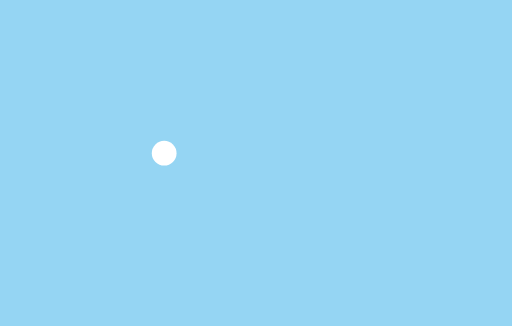
t = 0.00 s
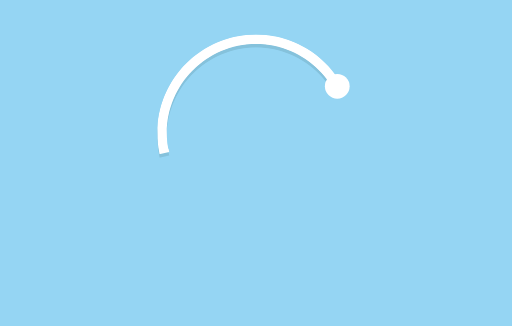
t = 0.38 s
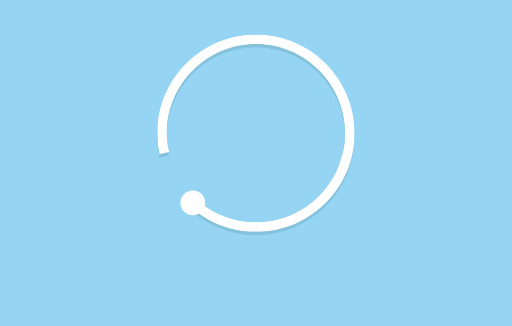
t = 0.75 s
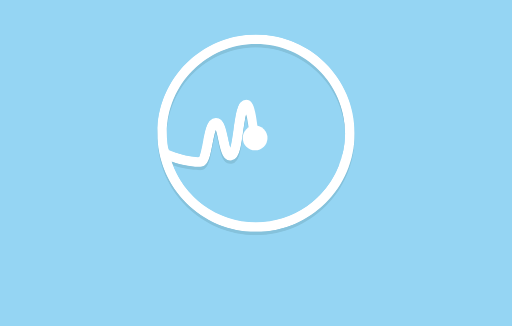
t = 1.13 s
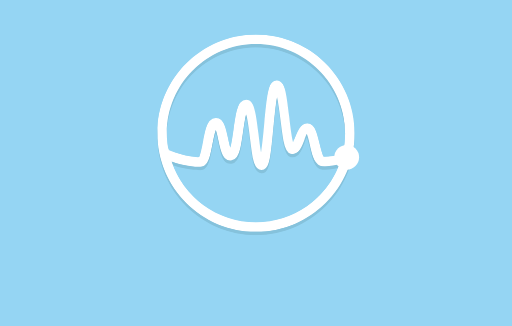
t = 1.50 s

The animated SVG that drew these frames (rendered in a browser with its animation timeline set to each time). Animation: 7 SMIL elements (animate=3,animateMotion=1,animateTransform=2,set=1); one cycle of 1.50 s.

<?xml version="1.0" encoding="UTF-8"?>
<!DOCTYPE svg PUBLIC "-//W3C//DTD SVG 1.1//EN" "http://www.w3.org/Graphics/SVG/1.1/DTD/svg11.dtd">

<svg xmlns="http://www.w3.org/2000/svg" xml:space="preserve" width="600px" height="382px" version="1.1" style="shape-rendering:geometricPrecision; text-rendering:geometricPrecision; image-rendering:optimizeQuality; fill-rule:evenodd; clip-rule:evenodd"
viewBox="0 0 6000 3820"
 xmlns:xlink="http://www.w3.org/1999/xlink">
 <defs>
  <style type="text/css">
   <![CDATA[
    .str0 {stroke:white;stroke-width:120;stroke-linejoin:round;stroke-dasharray:12470}
	.str1 {stroke:black;stroke-width:0;stroke-linejoin:round;stroke-dasharray:12470}
	.str3 {stroke:#85C2DC;stroke-width:120;stroke-linejoin:round;stroke-dasharray:12470}
    .fil2 {fill:none}
    .fil0 {fill:#95D5F3}
    .fil1 {fill:white}
	.fil3 {fill:#85C2DC;fill-rule:nonzero}
   ]]>
  </style>

	<clipPath id="clp_pwr">
	   <path d="M3000 404c-638,0 -1156,519 -1156,1156 0,638 518,1156 1156,1156 638,0 1156,-518 1156,-1156 0,-638 -518,-1156 -1156,-1156l0 0zm0 112c575,0 1044,469 1044,1044 0,86 -11,169 -31,248 -2,0 -4,0 -5,0 -67,19 -139,29 -216,30 -15,-25 -34,-105 -45,-153 -30,-130 -55,-242 -145,-242 -85,0 -118,90 -144,162 -6,18 -16,43 -24,61 -18,-68 -34,-204 -45,-301 -36,-305 -55,-428 -147,-428 -92,0 -109,126 -147,528 -9,98 -22,229 -36,323 -11,-65 -22,-148 -29,-212 -36,-286 -55,-414 -147,-414 -94,0 -114,132 -146,354 -9,67 -23,160 -37,216 -11,-34 -22,-81 -28,-114 -30,-131 -55,-244 -145,-244 -93,0 -116,124 -146,278 -11,60 -29,155 -47,186 -87,-3 -270,-26 -357,-95 -2,-2 -4,-2 -5,-2 -11,-59 -17,-118 -17,-181 1,-575 470,-1044 1045,-1044l0 0zm0 2088c-459,0 -850,-300 -989,-713 125,50 276,63 337,63 93,0 116,-124 146,-278 9,-46 22,-113 34,-155 13,36 24,87 31,123 30,132 55,244 146,244 93,0 114,-133 145,-355 8,-56 19,-129 31,-186 14,71 25,168 35,243 36,287 54,414 147,414 92,0 109,-127 146,-528 10,-99 22,-227 36,-321 11,69 22,157 30,224 36,304 55,428 147,428 84,0 117,-91 144,-163 7,-23 20,-59 29,-76 14,33 30,100 39,142 30,130 55,242 146,242 65,0 131,-6 192,-19 -150,391 -528,671 -972,671z"/>
	</clipPath>
	  
	  
 </defs>

<rect id="pwr_back" class="fil0" width="6000" height="3820"/>

<g transform='translate(0,40)'>
<defs>
<clipPath id="clp_pwr2">
	   <path d="M3000 404c-638,0 -1156,519 -1156,1156 0,638 518,1156 1156,1156 638,0 1156,-518 1156,-1156 0,-638 -518,-1156 -1156,-1156l0 0zm0 112c575,0 1044,469 1044,1044 0,86 -11,169 -31,248 -2,0 -4,0 -5,0 -67,19 -139,29 -216,30 -15,-25 -34,-105 -45,-153 -30,-130 -55,-242 -145,-242 -85,0 -118,90 -144,162 -6,18 -16,43 -24,61 -18,-68 -34,-204 -45,-301 -36,-305 -55,-428 -147,-428 -92,0 -109,126 -147,528 -9,98 -22,229 -36,323 -11,-65 -22,-148 -29,-212 -36,-286 -55,-414 -147,-414 -94,0 -114,132 -146,354 -9,67 -23,160 -37,216 -11,-34 -22,-81 -28,-114 -30,-131 -55,-244 -145,-244 -93,0 -116,124 -146,278 -11,60 -29,155 -47,186 -87,-3 -270,-26 -357,-95 -2,-2 -4,-2 -5,-2 -11,-59 -17,-118 -17,-181 1,-575 470,-1044 1045,-1044l0 0zm0 2088c-459,0 -850,-300 -989,-713 125,50 276,63 337,63 93,0 116,-124 146,-278 9,-46 22,-113 34,-155 13,36 24,87 31,123 30,132 55,244 146,244 93,0 114,-133 145,-355 8,-56 19,-129 31,-186 14,71 25,168 35,243 36,287 54,414 147,414 92,0 109,-127 146,-528 10,-99 22,-227 36,-321 11,69 22,157 30,224 36,304 55,428 147,428 84,0 117,-91 144,-163 7,-23 20,-59 29,-76 14,33 30,100 39,142 30,130 55,242 146,242 65,0 131,-6 192,-19 -150,391 -528,671 -972,671z"/>
	</clipPath>
</defs>
<path style='clip-path: url(#clp_pwr2);' class="fil2 str3" d="M1924 1795c-130,-594 247,-1179 840,-1309 594,-131 1182,252 1313,846 130,593 -248,1172 -841,1302 -594,131 -1180,-241 -1310,-834 103,56 390,124 438,94 65,-42 70,-447 166,-451 96,-4 75,392 175,376 100,-16 78,-595 183,-589 104,7 97,703 177,701 80,-2 77,-926 178,-929 100,-3 106,723 179,742 73,20 109,-237 180,-240 70,-3 88,350 171,382 50,19 248,-31 290,-42">
		<animate attributeType="CSS" attributeName="stroke-dashoffset" from="12470" to="0" dur="1.5s" begin="0s" />
</path>

</g>

<g visibility='hidden'>
<path transform='translate(0,40)' class="fil3" d="M2356 3326l2 67c0,0 -72,17 -132,17 -96,0 -137,-47 -137,-161 0,-113 47,-170 140,-170 94,0 139,47 139,142l-6 61 -187 0c0,37 17,50 64,50 51,0 117,-6 117,-6l0 0zm2207 0l2 67c0,0 -72,17 -133,17 -95,0 -136,-47 -136,-161 0,-113 47,-170 140,-170 94,0 138,47 138,142l-6 61 -186 0c0,37 17,50 64,50 52,0 117,-6 117,-6l0 0zm-539 0l2 67c0,0 -72,17 -133,17 -95,0 -136,-47 -136,-161 0,-113 47,-170 140,-170 93,0 138,47 138,142l-6 61 -186 0c0,37 17,50 64,50 50,0 117,-6 117,-6l0 0zm-759 -81c0,97 -35,165 -146,165 -111,0 -146,-68 -146,-165 0,-98 35,-166 146,-166 111,0 146,68 146,166l0 0zm-1697 89c43,0 45,-25 45,-81l0 -166 85 0 0 166c0,109 -19,157 -111,157l-52 0c-94,0 -111,-50 -111,-157l0 -166 85 0 0 166c0,56 2,81 45,81l14 0zm1035 -163c-37,0 -88,11 -88,11l0 220 -85 0 0 -315 85 0c0,0 57,-8 88,-8l0 92zm1668 0c-37,0 -88,11 -88,11l0 220 -85 0 0 -315 85 0c0,0 57,-8 88,-8l0 92zm630 231l-85 0c0,0 -43,8 -76,8 -96,0 -123,-58 -123,-169 0,-115 45,-162 130,-162 24,0 69,8 69,8l0 -109 85 10 0 414zm-83 -79l0 -162c0,0 -36,-6 -63,-6 -31,0 -50,24 -50,86 0,64 11,89 52,89 24,0 61,-7 61,-7zm-327 -107c0,-45 -14,-63 -55,-63 -41,0 -54,20 -54,63l109 0zm-539 0c0,-45 -14,-63 -55,-63 -41,0 -54,20 -54,63l109 0zm-580 -129l39 239 3 0 49 -233 90 0 46 233 6 0 37 -239 84 0 -59 315 -124 0 -37 -192 -35 192 -125 0 -58 -315 84 0zm-193 158c0,-59 -14,-90 -60,-90 -47,0 -61,31 -61,90 0,58 14,89 61,89 46,0 60,-31 60,-89zm-531 -158l85 0c0,0 41,-8 72,-8 84,0 125,41 125,164 0,134 -47,169 -144,169 -23,0 -53,-6 -53,-6l0 111 -85 -10 0 -420zm85 82l0 161c0,0 30,4 47,4 51,0 64,-25 64,-91 0,-64 -21,-86 -54,-86 -24,0 -57,12 -57,12zm-451 47c0,-45 -14,-63 -55,-63 -40,0 -54,20 -54,63l109 0zm-520 -129l86 0c0,0 41,-8 72,-8 84,0 125,41 125,164 0,134 -47,169 -144,169 -24,0 -53,-6 -53,-6l0 111 -86 -10 0 -420zm86 82l0 161c0,0 29,4 47,4 50,0 64,-25 64,-91 0,-64 -21,-86 -55,-86 -23,0 -56,12 -56,12zm-504 -4c0,0 -78,-10 -115,-10 -37,0 -45,8 -45,26 0,13 12,17 61,25 83,13 111,37 111,101 0,74 -49,103 -129,103 -46,0 -124,-15 -124,-15l2 -72c0,0 81,11 113,11 40,0 50,-8 50,-23 0,-14 -8,-20 -50,-27 -82,-14 -119,-33 -119,-102 0,-73 56,-103 122,-103 45,0 123,16 123,16l0 70z">
</path>

<path id="pwr_txt" class="fil1" d="M2356 3326l2 67c0,0 -72,17 -132,17 -96,0 -137,-47 -137,-161 0,-113 47,-170 140,-170 94,0 139,47 139,142l-6 61 -187 0c0,37 17,50 64,50 51,0 117,-6 117,-6l0 0zm2207 0l2 67c0,0 -72,17 -133,17 -95,0 -136,-47 -136,-161 0,-113 47,-170 140,-170 94,0 138,47 138,142l-6 61 -186 0c0,37 17,50 64,50 52,0 117,-6 117,-6l0 0zm-539 0l2 67c0,0 -72,17 -133,17 -95,0 -136,-47 -136,-161 0,-113 47,-170 140,-170 93,0 138,47 138,142l-6 61 -186 0c0,37 17,50 64,50 50,0 117,-6 117,-6l0 0zm-759 -81c0,97 -35,165 -146,165 -111,0 -146,-68 -146,-165 0,-98 35,-166 146,-166 111,0 146,68 146,166l0 0zm-1697 89c43,0 45,-25 45,-81l0 -166 85 0 0 166c0,109 -19,157 -111,157l-52 0c-94,0 -111,-50 -111,-157l0 -166 85 0 0 166c0,56 2,81 45,81l14 0zm1035 -163c-37,0 -88,11 -88,11l0 220 -85 0 0 -315 85 0c0,0 57,-8 88,-8l0 92zm1668 0c-37,0 -88,11 -88,11l0 220 -85 0 0 -315 85 0c0,0 57,-8 88,-8l0 92zm630 231l-85 0c0,0 -43,8 -76,8 -96,0 -123,-58 -123,-169 0,-115 45,-162 130,-162 24,0 69,8 69,8l0 -109 85 10 0 414zm-83 -79l0 -162c0,0 -36,-6 -63,-6 -31,0 -50,24 -50,86 0,64 11,89 52,89 24,0 61,-7 61,-7zm-327 -107c0,-45 -14,-63 -55,-63 -41,0 -54,20 -54,63l109 0zm-539 0c0,-45 -14,-63 -55,-63 -41,0 -54,20 -54,63l109 0zm-580 -129l39 239 3 0 49 -233 90 0 46 233 6 0 37 -239 84 0 -59 315 -124 0 -37 -192 -35 192 -125 0 -58 -315 84 0zm-193 158c0,-59 -14,-90 -60,-90 -47,0 -61,31 -61,90 0,58 14,89 61,89 46,0 60,-31 60,-89zm-531 -158l85 0c0,0 41,-8 72,-8 84,0 125,41 125,164 0,134 -47,169 -144,169 -23,0 -53,-6 -53,-6l0 111 -85 -10 0 -420zm85 82l0 161c0,0 30,4 47,4 51,0 64,-25 64,-91 0,-64 -21,-86 -54,-86 -24,0 -57,12 -57,12zm-451 47c0,-45 -14,-63 -55,-63 -40,0 -54,20 -54,63l109 0zm-520 -129l86 0c0,0 41,-8 72,-8 84,0 125,41 125,164 0,134 -47,169 -144,169 -24,0 -53,-6 -53,-6l0 111 -86 -10 0 -420zm86 82l0 161c0,0 29,4 47,4 50,0 64,-25 64,-91 0,-64 -21,-86 -55,-86 -23,0 -56,12 -56,12zm-504 -4c0,0 -78,-10 -115,-10 -37,0 -45,8 -45,26 0,13 12,17 61,25 83,13 111,37 111,101 0,74 -49,103 -129,103 -46,0 -124,-15 -124,-15l2 -72c0,0 81,11 113,11 40,0 50,-8 50,-23 0,-14 -8,-20 -50,-27 -82,-14 -119,-33 -119,-102 0,-73 56,-103 122,-103 45,0 123,16 123,16l0 70z">
		  
</path>
 <animate attributeType="CSS" attributeName="opacity" values="0;1" dur="0.5s" begin="draw_line.end"/>
		   <set attributeName="visibility" attributeType="XML" begin="draw_line.end" from="hidden" to="visible"/>
</g>

<path id="pwr_draw_line" style='clip-path: url(#clp_pwr);' class="fil2 str0" d="M1924 1795c-130,-594 247,-1179 840,-1309 594,-131 1182,252 1313,846 130,593 -248,1172 -841,1302 -594,131 -1180,-241 -1310,-834 103,56 390,124 438,94 65,-42 70,-447 166,-451 96,-4 75,392 175,376 100,-16 78,-595 183,-589 104,7 97,703 177,701 80,-2 77,-926 178,-929 100,-3 106,723 179,742 73,20 109,-237 180,-240 70,-3 88,350 171,382 50,19 248,-31 290,-42">
		<animate id='draw_line' attributeType="CSS" attributeName="stroke-dashoffset" from="12470" to="0" dur="1.5s" begin="0s" />
</path>
		
<path id="pwr_mpth" class="fil2 str1" d="M1924 1795c-130,-594 247,-1179 840,-1309 594,-131 1182,252 1313,846 130,593 -248,1172 -841,1302 -594,131 -1180,-241 -1310,-834 103,56 390,124 438,94 65,-42 70,-447 166,-451 96,-4 75,392 175,376 100,-16 78,-595 183,-589 104,7 97,703 177,701 80,-2 77,-926 178,-929 100,-3 106,723 179,742 73,20 109,-237 180,-240 70,-3 88,350 171,382 50,19 248,-31 290,-42"/>

<circle id="pwr_rnd" class="fil1" cx="-0" cy="-0" r="145">
		<animateMotion begin="draw_line.begin" dur="1.5s" repeatCount="1" fill="freeze" >
			 <mpath xlink:href="#pwr_mpth" />
		</animateMotion>
		<animateTransform id='pwr_rnd_hide' attributeName="transform" attributeType="XML"  fill="freeze" type="translate" dur="0.5s" begin="draw_line.end" values="0 0;10 10" />
		<animateTransform attributeName="transform" attributeType="XML"  type="scale" dur="0.5s" fill="freeze"  additive='sum' values="1 1; 0 0" begin="pwr_rnd_hide.begin" />
</circle>

</svg>
